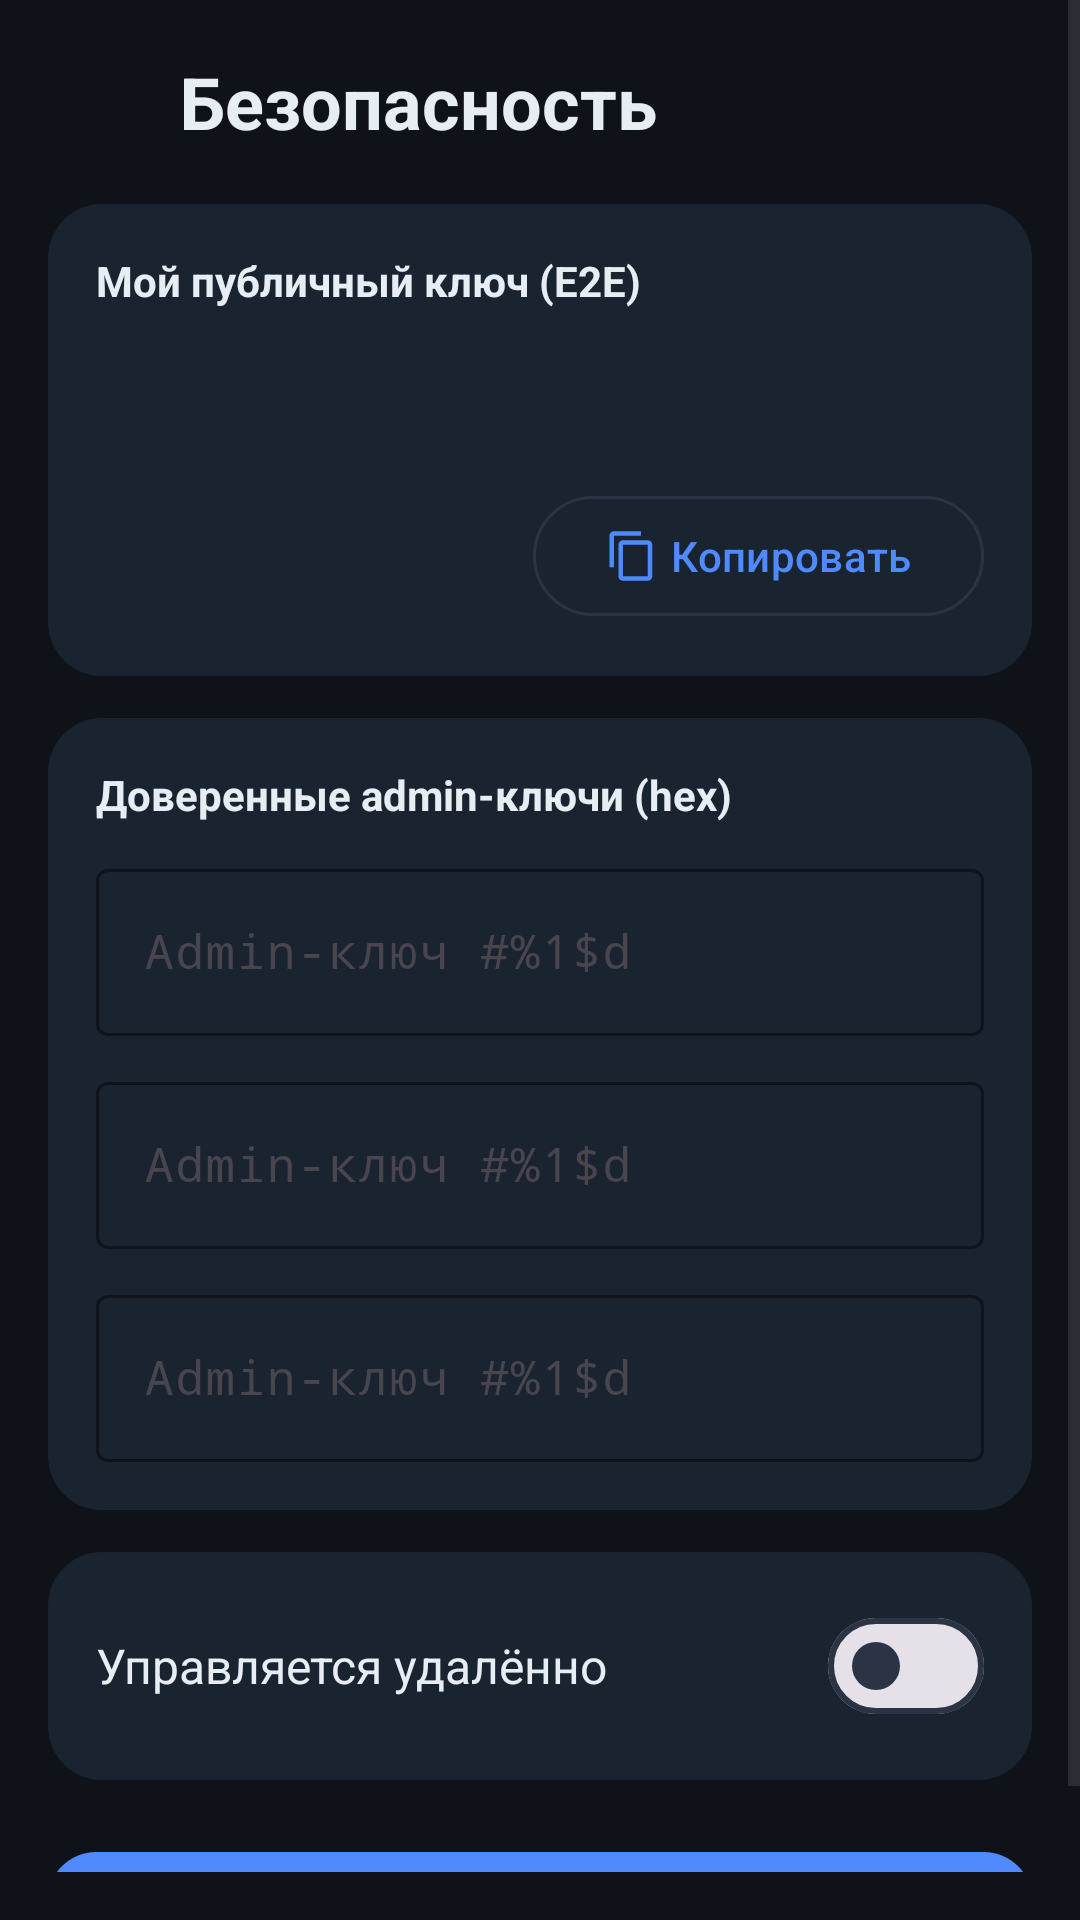

Layout XML and referenced resources for this Android screen:
<!-- AndroidManifest.xml: application theme Theme.Meshtastic -->
<!-- res/layout/fragment_security_settings.xml -->
<?xml version="1.0" encoding="utf-8"?>
<ScrollView xmlns:android="http://schemas.android.com/apk/res/android"
    xmlns:app="http://schemas.android.com/apk/res-auto"
    xmlns:tools="http://schemas.android.com/tools"
    android:layout_width="match_parent"
    android:layout_height="match_parent"
    android:background="@color/app_background"
    android:fillViewport="true"
    android:paddingBottom="16dp">

    <LinearLayout
        android:layout_width="match_parent"
        android:layout_height="wrap_content"
        android:orientation="vertical">

        <LinearLayout
            android:layout_width="match_parent"
            android:layout_height="wrap_content"
            android:gravity="center_vertical"
            android:orientation="horizontal"
            android:paddingHorizontal="8dp"
            android:paddingVertical="12dp">

            <ImageButton
                android:id="@+id/security_back"
                android:layout_width="44dp"
                android:layout_height="44dp"
                android:background="?attr/selectableItemBackgroundBorderless"
                android:contentDescription="@string/cd_back"
                android:src="@drawable/ic_arrow_back"
                app:tint="@color/app_on_surface" />

            <TextView
                android:layout_width="wrap_content"
                android:layout_height="wrap_content"
                android:layout_marginStart="8dp"
                android:text="@string/security_title"
                android:textColor="@color/app_on_surface"
                android:textSize="24sp"
                android:textStyle="bold" />
        </LinearLayout>

        
        <LinearLayout
            android:layout_width="match_parent"
            android:layout_height="wrap_content"
            android:layout_marginHorizontal="16dp"
            android:background="@drawable/bg_settings_card"
            android:orientation="vertical"
            android:padding="16dp">

            <TextView
                android:layout_width="match_parent"
                android:layout_height="wrap_content"
                android:layout_marginBottom="8dp"
                android:text="@string/security_label_my_pubkey"
                android:textColor="@color/app_on_surface"
                android:textStyle="bold" />

            <TextView
                android:id="@+id/security_my_pubkey"
                android:layout_width="match_parent"
                android:layout_height="wrap_content"
                android:background="@drawable/bg_filter_field"
                android:fontFamily="monospace"
                android:padding="12dp"
                android:textColor="@color/app_on_surface_muted"
                android:textIsSelectable="true"
                android:textSize="12sp"
                tools:text="3059301306072a8648ce3d020106082a8648ce3d030107..." />

            <com.google.android.material.button.MaterialButton
                android:id="@+id/security_copy_pubkey"
                style="@style/Widget.Material3.Button.OutlinedButton"
                android:layout_width="wrap_content"
                android:layout_height="wrap_content"
                android:layout_gravity="end"
                android:layout_marginTop="10dp"
                android:text="@string/security_btn_copy"
                app:icon="@drawable/ic_copy"
                app:iconGravity="textStart" />
        </LinearLayout>

        
        <LinearLayout
            android:layout_width="match_parent"
            android:layout_height="wrap_content"
            android:layout_marginTop="14dp"
            android:layout_marginHorizontal="16dp"
            android:background="@drawable/bg_settings_card"
            android:orientation="vertical"
            android:padding="16dp">

            <TextView
                android:layout_width="match_parent"
                android:layout_height="wrap_content"
                android:layout_marginBottom="10dp"
                android:text="@string/security_label_admin_keys"
                android:textColor="@color/app_on_surface"
                android:textStyle="bold" />

            <com.google.android.material.textfield.TextInputLayout
                android:id="@+id/security_admin_layout_0"
                android:layout_width="match_parent"
                android:layout_height="wrap_content"
                android:layout_marginBottom="10dp"
                android:hint="@string/security_label_admin_key_format"
                app:boxBackgroundMode="outline"
                app:boxStrokeColor="@color/app_outline">

                <com.google.android.material.textfield.TextInputEditText
                    android:id="@+id/security_admin_0"
                    android:layout_width="match_parent"
                    android:layout_height="wrap_content"
                    android:fontFamily="monospace"
                    android:inputType="textVisiblePassword"
                    android:textColor="@color/app_on_surface" />
            </com.google.android.material.textfield.TextInputLayout>

            <com.google.android.material.textfield.TextInputLayout
                android:id="@+id/security_admin_layout_1"
                android:layout_width="match_parent"
                android:layout_height="wrap_content"
                android:layout_marginBottom="10dp"
                android:hint="@string/security_label_admin_key_format"
                app:boxBackgroundMode="outline"
                app:boxStrokeColor="@color/app_outline">

                <com.google.android.material.textfield.TextInputEditText
                    android:id="@+id/security_admin_1"
                    android:layout_width="match_parent"
                    android:layout_height="wrap_content"
                    android:fontFamily="monospace"
                    android:inputType="textVisiblePassword"
                    android:textColor="@color/app_on_surface" />
            </com.google.android.material.textfield.TextInputLayout>

            <com.google.android.material.textfield.TextInputLayout
                android:id="@+id/security_admin_layout_2"
                android:layout_width="match_parent"
                android:layout_height="wrap_content"
                android:hint="@string/security_label_admin_key_format"
                app:boxBackgroundMode="outline"
                app:boxStrokeColor="@color/app_outline">

                <com.google.android.material.textfield.TextInputEditText
                    android:id="@+id/security_admin_2"
                    android:layout_width="match_parent"
                    android:layout_height="wrap_content"
                    android:fontFamily="monospace"
                    android:inputType="textVisiblePassword"
                    android:textColor="@color/app_on_surface" />
            </com.google.android.material.textfield.TextInputLayout>
        </LinearLayout>

        
        <LinearLayout
            android:layout_width="match_parent"
            android:layout_height="wrap_content"
            android:layout_marginTop="14dp"
            android:layout_marginHorizontal="16dp"
            android:background="@drawable/bg_settings_card"
            android:orientation="vertical"
            android:paddingVertical="4dp">

            <LinearLayout
                android:layout_width="match_parent"
                android:layout_height="wrap_content"
                android:gravity="center_vertical"
                android:minHeight="56dp"
                android:orientation="horizontal"
                android:paddingHorizontal="16dp"
                android:paddingVertical="10dp">

                <TextView
                    android:layout_width="0dp"
                    android:layout_height="wrap_content"
                    android:layout_weight="1"
                    android:text="@string/security_label_is_managed"
                    android:textColor="@color/app_on_surface"
                    android:textSize="16sp" />

                <com.google.android.material.materialswitch.MaterialSwitch
                    android:id="@+id/security_is_managed"
                    android:layout_width="wrap_content"
                    android:layout_height="wrap_content" />
            </LinearLayout>
        </LinearLayout>

        <com.google.android.material.button.MaterialButton
            android:id="@+id/security_save"
            android:layout_width="match_parent"
            android:layout_height="wrap_content"
            android:layout_marginTop="20dp"
            android:layout_marginHorizontal="16dp"
            android:padding="14dp"
            android:text="@string/security_btn_save"
            android:textColor="@color/app_on_primary"
            android:textSize="16sp"
            app:backgroundTint="@color/app_primary"
            app:cornerRadius="16dp" />

    </LinearLayout>
</ScrollView>
<!-- resources referenced by this layout -->
<resources>
  <color name="app_background">#0F1218</color>
  <color name="app_on_primary">#0B0E14</color>
  <color name="app_on_surface">#E6EDF3</color>
  <color name="app_on_surface_muted">#9AA4B2</color>
  <color name="app_outline">#2A3444</color>
  <color name="app_primary">#4F8BFF</color>
  <!-- drawable bg_settings_card (drawable) -->
  <shape xmlns:android="http://schemas.android.com/apk/res/android"
      android:shape="rectangle">
      <solid android:color="@color/node_card_bg" />
      <corners android:radius="18dp" />
  </shape>
  <!-- drawable ic_copy (drawable) -->
  <vector xmlns:android="http://schemas.android.com/apk/res/android"
      android:width="24dp"
      android:height="24dp"
      android:viewportWidth="24"
      android:viewportHeight="24">
      <path
          android:fillColor="#FFFFFF"
          android:pathData="M19,21H8V7H19M19,5H8A2,2 0 0 0 6,7V21A2,2 0 0 0 8,23H19A2,2 0 0 0 21,21V7A2,2 0 0 0 19,5M16,1H4A2,2 0 0 0 2,3V17H4V3H16V1Z"/>
  </vector>
  <string name="cd_back">Назад</string>
  <string name="security_btn_copy">Копировать</string>
  <string name="security_btn_save">Сохранить как черновик</string>
  <string name="security_label_admin_key_format">Admin-ключ #%1$d</string>
  <string name="security_label_admin_keys">Доверенные admin-ключи (hex)</string>
  <string name="security_label_is_managed">Управляется удалённо</string>
  <string name="security_label_my_pubkey">Мой публичный ключ (E2E)</string>
  <string name="security_title">Безопасность</string>
  <style name="Theme.Meshtastic" parent="Base.Theme.Meshtastic" />
  <color name="node_card_bg">#1A2330</color>
  <style name="Base.Theme.Meshtastic" parent="Theme.Material3.DayNight.NoActionBar">
          <item name="colorPrimary">@color/app_primary</item>
          <item name="colorOnPrimary">@color/app_on_primary</item>
          <item name="colorSecondary">@color/app_secondary</item>
          <item name="colorOnSecondary">@color/app_on_primary</item>
          <item name="android:colorBackground">@color/app_background</item>
          <item name="colorSurface">@color/app_surface</item>
          <item name="colorOnSurface">@color/app_on_surface</item>
          <item name="colorOutline">@color/app_outline</item>
          <item name="android:statusBarColor">@color/app_background</item>
          <item name="android:navigationBarColor">@color/app_background</item>
      </style>
  <color name="app_secondary">#2EC4B6</color>
  <color name="app_surface">#171C24</color>
</resources>
